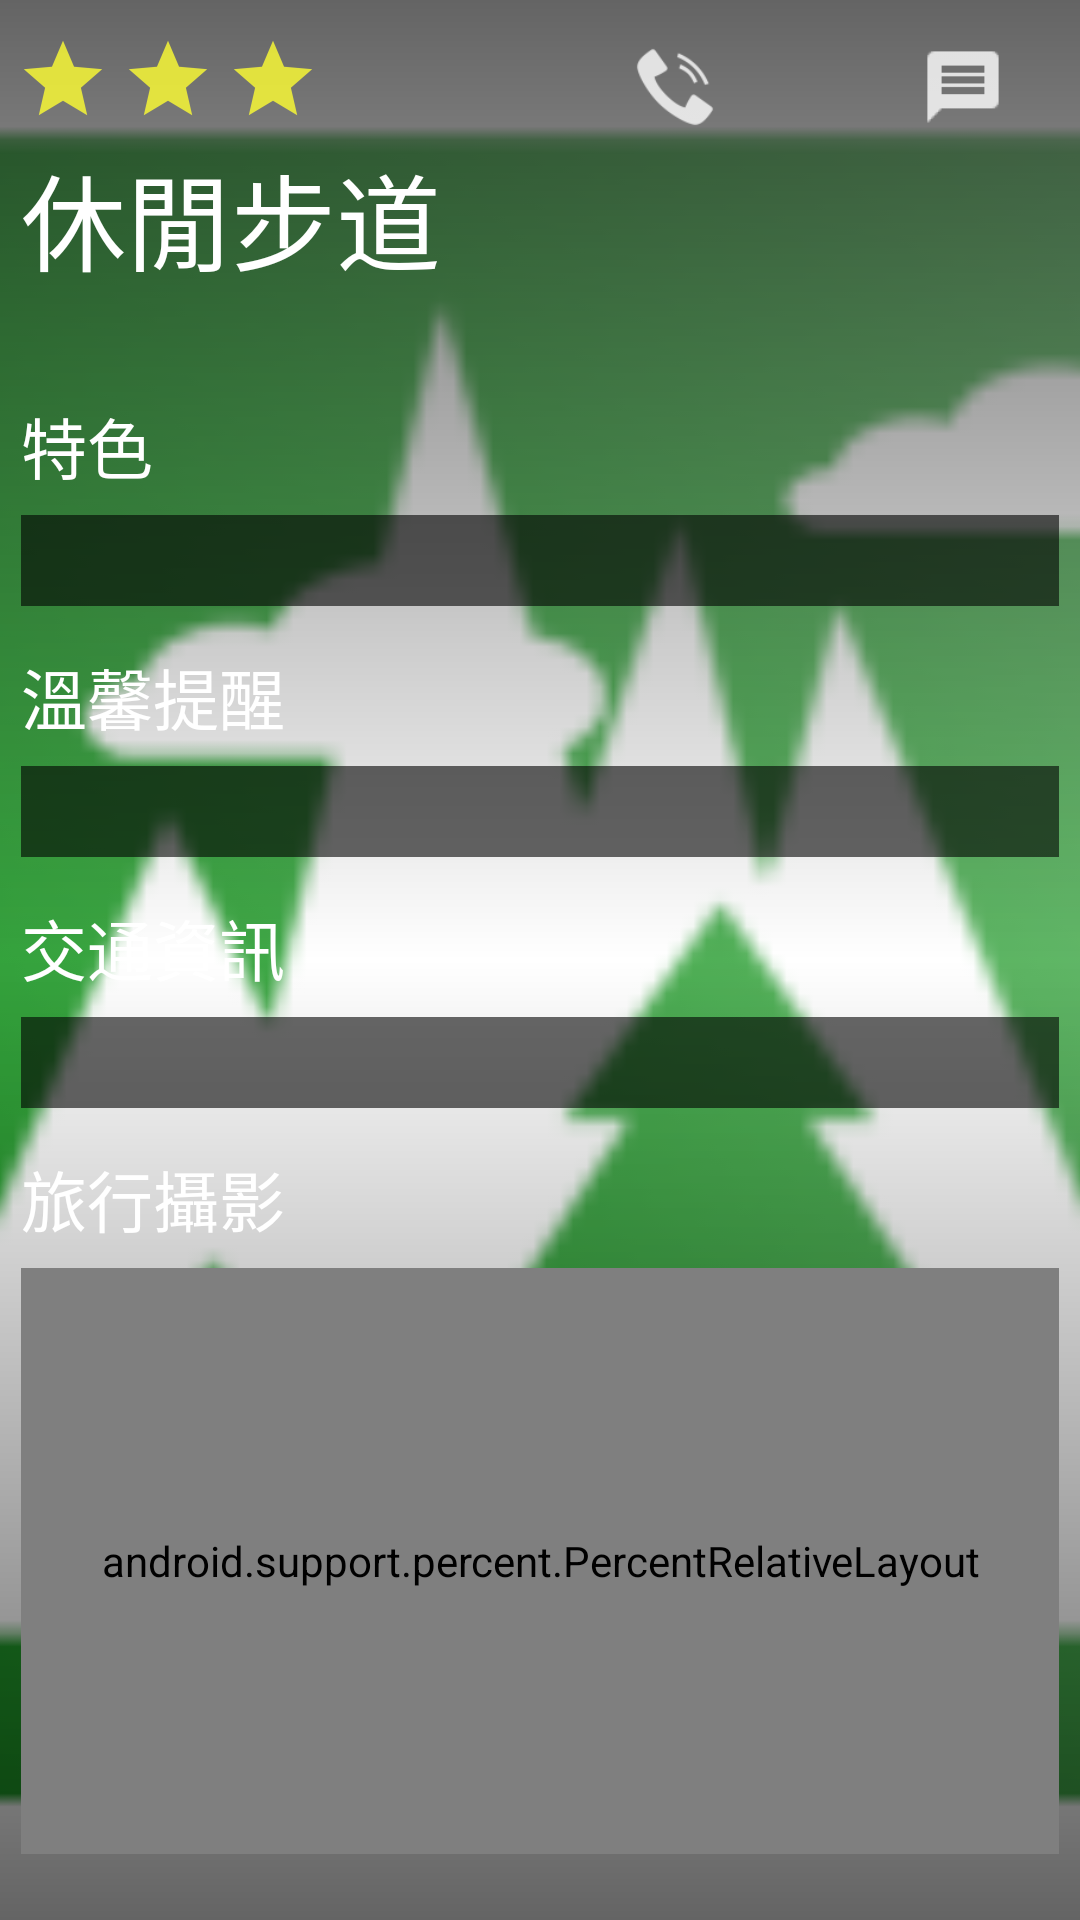

The Android layout XML behind this screen, and the referenced resources:
<!-- AndroidManifest.xml: application theme AppTheme -->
<!-- res/layout/fragment_spot_show.xml -->
<?xml version="1.0" encoding="utf-8"?>
<RelativeLayout xmlns:android="http://schemas.android.com/apk/res/android"
    android:layout_width="match_parent"
    android:layout_height="match_parent"
    android:orientation="vertical">

    
    <ImageView
        android:id="@+id/fragment_spot_show_iv_image"
        android:layout_width="match_parent"
        android:layout_height="match_parent"
        android:scaleType="centerCrop"
        android:src="@mipmap/ic_launcher" />

    
    <FrameLayout
        android:layout_width="match_parent"
        android:layout_height="match_parent"
        android:background="@drawable/gradient_inner"
        android:fillViewport="true" />

    
    <LinearLayout
        android:id="@+id/fragment_spot_show_rl_toolbar"
        android:layout_width="match_parent"
        android:layout_height="wrap_content"
        android:gravity="right"
        android:orientation="horizontal"
        android:padding="10dp">

        <ImageView
            android:id="@+id/fragment_spot_show_iv_makecall"
            android:layout_width="38dp"
            android:layout_height="38dp"
            android:layout_marginRight="10dp"
            android:scaleType="centerCrop"
            android:src="@drawable/ic_action_makecall" />

        <ImageView
            android:id="@+id/fragment_spot_show_iv_viewmap"
            android:layout_width="38dp"
            android:layout_height="38dp"
            android:layout_marginRight="10dp"
            android:scaleType="centerCrop"
            android:src="@drawable/ic_action_viewmap" />

        <ImageView
            android:id="@+id/fragment_spot_show_iv_makecomment"
            android:layout_width="38dp"
            android:layout_height="38dp"
            android:layout_marginRight="10dp"
            android:scaleType="centerCrop"
            android:src="@drawable/ic_comment_white" />

    </LinearLayout>

    
    <ScrollView
        android:id="@+id/fragment_spot_show_sv_container"
        android:layout_width="match_parent"
        android:layout_height="match_parent"
        android:fillViewport="true">

        <RelativeLayout
            android:layout_width="match_parent"
            android:layout_height="wrap_content"
            android:paddingBottom="15dp">

            
            <include
                android:id="@+id/fragment_spot_show_ll_rating"
                layout="@layout/fragment_spot_show_rating"
                android:layout_width="wrap_content"
                android:layout_height="@dimen/favstar_size"
                android:layout_marginBottom="5dp"
                android:layout_marginLeft="5dp"
                android:layout_marginTop="10dp" />

            
            <TextView
                android:id="@+id/fragment_spot_show_tv_title"
                android:layout_width="wrap_content"
                android:layout_height="wrap_content"
                android:layout_below="@+id/fragment_spot_show_ll_rating"
                android:layout_marginLeft="7dp"
                android:singleLine="true"
                android:text="休閒步道"
                android:textColor="@android:color/white"
                android:textSize="@dimen/text_size_extra_large" />

            <TextView
                android:id="@+id/fragment_spot_show_tv_address"
                android:layout_width="match_parent"
                android:layout_height="wrap_content"
                android:layout_below="@id/fragment_spot_show_tv_title"
                android:layout_marginBottom="7dp"
                android:layout_marginLeft="7dp"
                android:textColor="@android:color/white"
                android:textSize="@dimen/text_size_medium" />

            <TextView
                android:id="@+id/fragment_spot_show_tv_feature_caption"
                style="@style/SpotShowCaption"
                android:layout_width="wrap_content"
                android:layout_height="wrap_content"
                android:layout_below="@id/fragment_spot_show_tv_address"
                android:text="特色" />

            <TextView
                android:id="@+id/fragment_spot_show_tv_feature"
                style="@style/SpotShowContent"
                android:layout_width="match_parent"
                android:layout_height="wrap_content"
                android:layout_below="@id/fragment_spot_show_tv_feature_caption" />

            <TextView
                android:id="@+id/fragment_spot_show_tv_reminder_caption"
                style="@style/SpotShowCaption"
                android:layout_width="wrap_content"
                android:layout_height="wrap_content"
                android:layout_below="@id/fragment_spot_show_tv_feature"
                android:text="溫馨提醒" />

            <TextView
                android:id="@+id/fragment_spot_show_tv_reminder"
                style="@style/SpotShowContent"
                android:layout_width="match_parent"
                android:layout_height="wrap_content"
                android:layout_below="@id/fragment_spot_show_tv_reminder_caption" />

            <TextView
                android:id="@+id/fragment_spot_show_tv_trafficinfo_caption"
                style="@style/SpotShowCaption"
                android:layout_width="wrap_content"
                android:layout_height="wrap_content"
                android:layout_below="@id/fragment_spot_show_tv_reminder"
                android:text="交通資訊" />

            <TextView
                android:id="@+id/fragment_spot_show_tv_trafficinfo"
                style="@style/SpotShowContent"
                android:layout_width="match_parent"
                android:layout_height="wrap_content"
                android:layout_below="@id/fragment_spot_show_tv_trafficinfo_caption" />

            
            <TextView
                android:id="@+id/fragment_spot_show_tv_photos_caption"
                style="@style/SpotShowCaption"
                android:layout_width="wrap_content"
                android:layout_height="wrap_content"
                android:layout_below="@id/fragment_spot_show_tv_trafficinfo"
                android:text="旅行攝影" />

            <android.support.percent.PercentRelativeLayout xmlns:android="http://schemas.android.com/apk/res/android"
                xmlns:app="http://schemas.android.com/apk/res-auto"
                android:id="@+id/fragment_spot_show_rl_photos"
                android:layout_width="match_parent"
                android:layout_height="match_parent"
                android:layout_below="@+id/fragment_spot_show_tv_photos_caption"
                android:layout_margin="7dp"
                android:paddingTop="5dp"
                android:paddingBottom="5dp"
                android:background="#97000000">

                <ImageView
                    android:id="@+id/g1"
                    android:layout_width="0dp"
                    android:layout_height="150dp"
                    android:layout_alignParentLeft="true"
                    android:layout_alignParentTop="true"
                    android:background="#ff44aacc"
                    app:layout_widthPercent="50%" />

                <ImageView
                    android:id="@+id/g2"
                    android:layout_width="0dp"
                    android:layout_height="100dp"
                    android:layout_alignParentRight="true"
                    android:layout_alignParentTop="true"
                    android:background="#ffe40000"
                    app:layout_widthPercent="50%" />

                <ImageView
                    android:id="@+id/g3"
                    android:layout_width="0dp"
                    android:layout_height="70dp"
                    android:layout_alignParentTop="true"
                    android:layout_below="@+id/g1"
                    android:background="#ff00ff22"
                    app:layout_widthPercent="50%" />

                <ImageView
                    android:id="@+id/g4"
                    android:layout_width="0dp"
                    android:layout_height="70dp"
                    android:layout_alignParentRight="true"
                    android:layout_below="@+id/g2"
                    android:background="#ffcccccc"
                    app:layout_widthPercent="50%" />

            </android.support.percent.PercentRelativeLayout>

            
            <TextView
                android:id="@+id/fragment_spot_show_ll_comments_caption"
                style="@style/SpotShowCaption"
                android:layout_width="wrap_content"
                android:layout_height="wrap_content"
                android:layout_below="@id/fragment_spot_show_rl_photos"
                android:text="留言" />

            <ImageView
                android:id="@+id/fragment_spot_show_iv_makecomment2"
                android:layout_width="38dp"
                android:layout_height="38dp"
                android:layout_alignBottom="@+id/fragment_spot_show_ll_comments_caption"
                android:layout_marginBottom="-7dp"
                android:layout_marginLeft="-12dp"
                android:layout_toRightOf="@+id/fragment_spot_show_ll_comments_caption"
                android:scaleType="centerCrop"
                android:src="@drawable/ic_comment_white" />

            <LinearLayout
                android:id="@+id/fragment_spot_show_ll_comments"
                style="@style/SpotShowContent"
                android:layout_width="match_parent"
                android:layout_height="wrap_content"
                android:layout_below="@+id/fragment_spot_show_ll_comments_caption"
                android:orientation="vertical" />

        </RelativeLayout>

    </ScrollView>


</RelativeLayout>
<!-- res/layout/fragment_spot_show_rating.xml (included above) -->
<?xml version="1.0" encoding="utf-8"?>
<LinearLayout xmlns:android="http://schemas.android.com/apk/res/android"
    android:layout_width="wrap_content"
    android:layout_height="wrap_content"
    android:orientation="horizontal">

    <ImageView
        android:id="@+id/fragment_spot_show_iv_favstar1"
        android:layout_width="wrap_content"
        android:layout_height="match_parent"
        android:layout_marginRight="@dimen/favstar_margin"
        android:adjustViewBounds="true"
        android:scaleType="fitCenter"
        android:src="@drawable/ic_action_favstar1" />

    <ImageView
        android:id="@+id/fragment_spot_show_iv_favstar2"
        android:layout_width="wrap_content"
        android:layout_height="match_parent"
        android:layout_marginRight="@dimen/favstar_margin"
        android:adjustViewBounds="true"
        android:scaleType="fitCenter"
        android:src="@drawable/ic_action_favstar1" />

    <ImageView
        android:id="@+id/fragment_spot_show_iv_favstar3"
        android:layout_width="wrap_content"
        android:layout_height="match_parent"
        android:layout_marginRight="@dimen/favstar_margin"
        android:adjustViewBounds="true"
        android:scaleType="fitCenter"
        android:src="@drawable/ic_action_favstar1" />

    <ImageView
        android:id="@+id/fragment_spot_show_iv_favstar4"
        android:layout_width="wrap_content"
        android:layout_height="match_parent"
        android:layout_marginRight="@dimen/favstar_margin"
        android:adjustViewBounds="true"
        android:scaleType="fitCenter"
        android:src="@drawable/ic_action_favstar0" />

    <ImageView
        android:id="@+id/fragment_spot_show_iv_favstar5"
        android:layout_width="wrap_content"
        android:layout_height="match_parent"
        android:layout_marginRight="@dimen/favstar_margin"
        android:adjustViewBounds="true"
        android:scaleType="fitCenter"
        android:src="@drawable/ic_action_favstar0" />

</LinearLayout>
<!-- resources referenced by this layout -->
<resources>
  <dimen name="favstar_margin">3dp</dimen>
  <dimen name="favstar_size">32dp</dimen>
  <dimen name="text_size_extra_large">35dp</dimen>
  <dimen name="text_size_medium">15dp</dimen>
  <!-- drawable gradient_inner (drawable) -->
  <?xml version="1.0" encoding="UTF-8"?>
  <shape xmlns:android="http://schemas.android.com/apk/res/android"
      android:shape="rectangle">
  
      <gradient
          android:angle="90"
          android:startColor="#99000000"
          android:centerColor="#00FFFFFF"
          android:endColor="#99000000"
          android:type="linear" />
  
      <corners android:radius="0dp" />
  
  </shape>
  <!-- drawable ic_action_favstar1: png bitmap (drawable-hdpi, 633 bytes) -->
  <!-- drawable ic_action_makecall: png bitmap (drawable-hdpi, 654 bytes) -->
  <!-- drawable ic_comment_white: png bitmap (drawable-hdpi, 229 bytes) -->
  <!-- mipmap ic_launcher: png bitmap (mipmap-hdpi, 4326 bytes) -->
  <style name="SpotShowCaption">
          <item name="android:textColor">@android:color/white</item>
          <item name="android:textSize">@dimen/text_size_large</item>
          <item name="android:paddingRight">7dp</item>
          <item name="android:layout_marginTop">7dp</item>
          <item name="android:layout_marginLeft">7dp</item>
          <item name="android:layout_marginRight">7dp</item>
      </style>
  <style name="SpotShowContent">
          <item name="android:textColor">@android:color/white</item>
          <item name="android:textSize">@dimen/text_size_small</item>
          <item name="android:lineSpacingMultiplier">1.2</item>
          <item name="android:padding">7dp</item>
          <item name="android:layout_margin">7dp</item>
          <item name="android:background">#97000000</item>
      </style>
  <style name="AppTheme" parent="Theme.AppCompat.Light.NoActionBar">
          <item name="android:windowNoTitle">true</item>
          <item name="windowActionBar">false</item>
          <item name="android:windowFullscreen">true</item>
          <item name="android:windowContentOverlay">@null</item>
          <item name="colorPrimary">@android:color/holo_green_light</item>
          <item name="colorPrimaryDark">@android:color/holo_green_dark</item>
          <item name="colorAccent">#FF4081</item>
      </style>
  <dimen name="text_size_large">22dp</dimen>
  <dimen name="text_size_small">12dp</dimen>
</resources>
